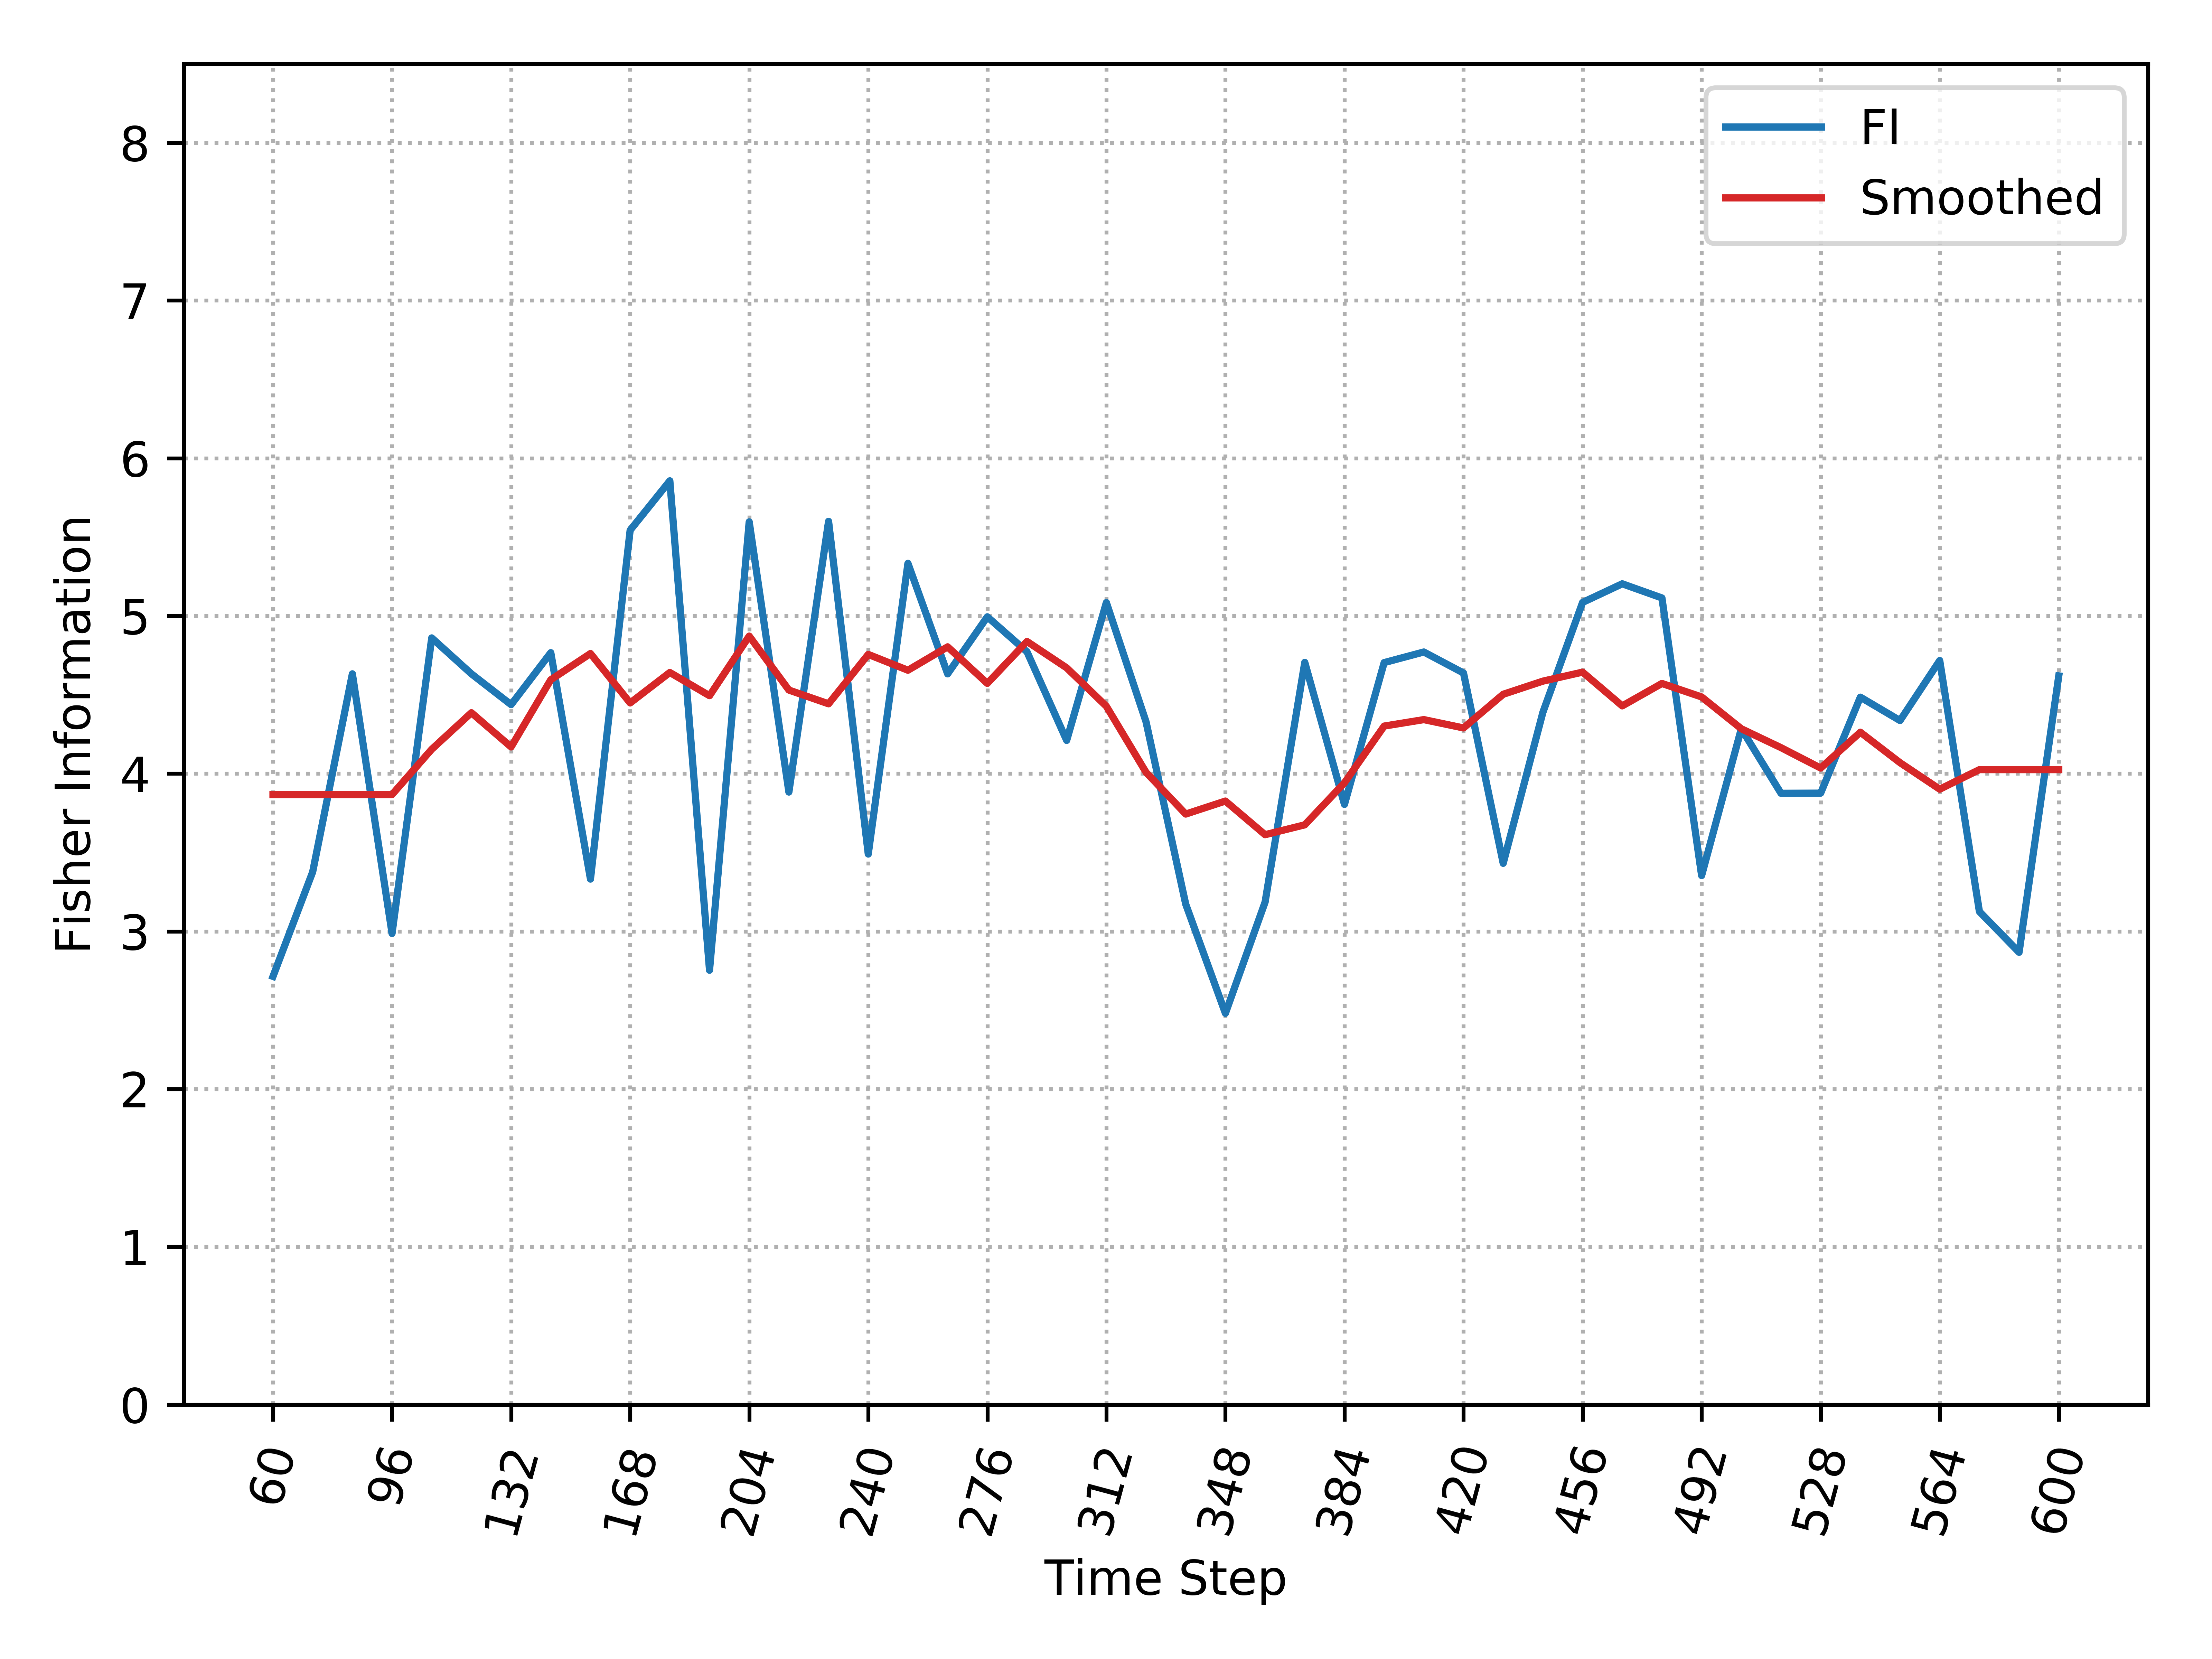

Source data for this figure (header and first rows):
, Time_Step, FI, Smooth_FI
0, 60, 2.715, 3.868
1, 72, 3.377, 3.868
2, 84, 4.633, 3.868
3, 96, 2.987, 3.868
4, 108, 4.861, 4.155
5, 120, 4.633, 4.386
6, 132, 4.438, 4.17
7, 144, 4.767, 4.596
8, 156, 3.332, 4.762
9, 168, 5.544, 4.448
10, 180, 5.857, 4.642
11, 192, 2.754, 4.494
12, 204, 5.597, 4.872
13, 216, 3.883, 4.53
14, 228, 5.6, 4.443
15, 240, 3.49, 4.756
16, 252, 5.334, 4.656
17, 264, 4.633, 4.804
18, 276, 4.995, 4.573
19, 288, 4.773, 4.838
20, 300, 4.211, 4.671
21, 312, 5.085, 4.427
22, 324, 4.329, 4.008
23, 336, 3.173, 3.744
24, 348, 2.481, 3.826
25, 360, 3.186, 3.613
26, 372, 4.706, 3.676
27, 384, 3.805, 3.942
28, 396, 4.704, 4.302
29, 408, 4.772, 4.343
30, 420, 4.638, 4.29
31, 432, 3.432, 4.503
32, 444, 4.389, 4.587
33, 456, 5.086, 4.644
34, 468, 5.204, 4.43
35, 480, 5.114, 4.572
36, 492, 3.354, 4.486
37, 504, 4.285, 4.285
38, 516, 3.876, 4.165
39, 528, 3.877, 4.036
40, 540, 4.485, 4.263
41, 552, 4.337, 4.07
42, 564, 4.717, 3.902
43, 576, 3.126, 4.026
44, 588, 2.868, 4.026
45, 600, 4.62, 4.026
